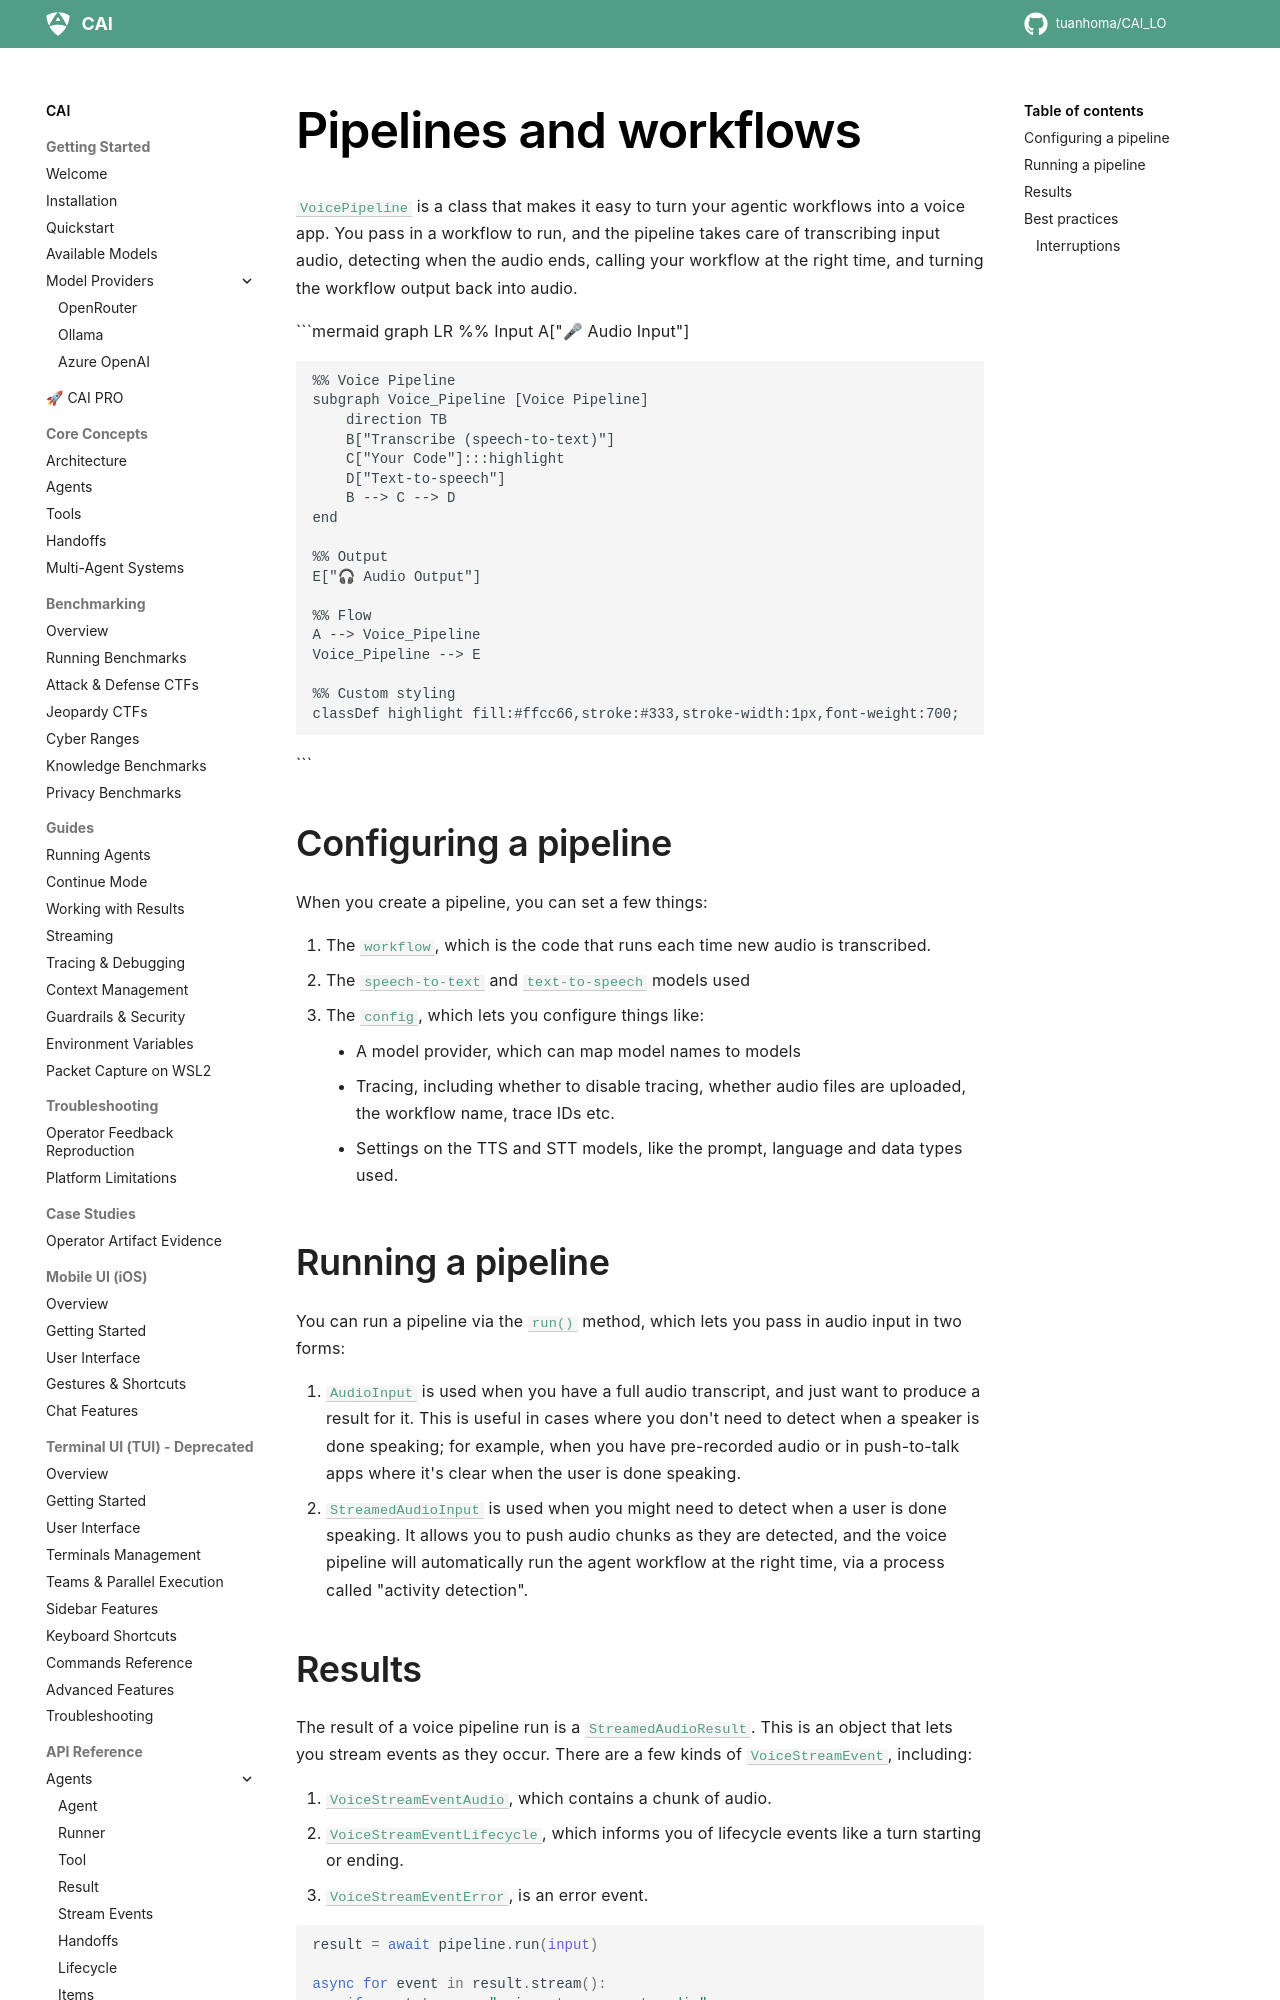

repository: tuanhoma/CAI_LO · page: voice/pipeline/index.html · generator: mkdocs

# Pipelines and workflows

[`VoicePipeline`][cai.sdk.agents.voice.pipeline.VoicePipeline] is a class that makes it easy to turn your agentic workflows into a voice app. You pass in a workflow to run, and the pipeline takes care of transcribing input audio, detecting when the audio ends, calling your workflow at the right time, and turning the workflow output back into audio.

```mermaid
graph LR
    %% Input
    A["🎤 Audio Input"]

    %% Voice Pipeline
    subgraph Voice_Pipeline [Voice Pipeline]
        direction TB
        B["Transcribe (speech-to-text)"]
        C["Your Code"]:::highlight
        D["Text-to-speech"]
        B --> C --> D
    end

    %% Output
    E["🎧 Audio Output"]

    %% Flow
    A --> Voice_Pipeline
    Voice_Pipeline --> E

    %% Custom styling
    classDef highlight fill:#ffcc66,stroke:#333,stroke-width:1px,font-weight:700;

```

## Configuring a pipeline

When you create a pipeline, you can set a few things:

1. The [`workflow`][cai.sdk.agents.voice.workflow.VoiceWorkflowBase], which is the code that runs each time new audio is transcribed.
2. The [`speech-to-text`][cai.sdk.agents.voice.model.STTModel] and [`text-to-speech`][cai.sdk.agents.voice.model.TTSModel] models used
3. The [`config`][cai.sdk.agents.voice.pipeline_config.VoicePipelineConfig], which lets you configure things like:
    - A model provider, which can map model names to models
    - Tracing, including whether to disable tracing, whether audio files are uploaded, the workflow name, trace IDs etc.
    - Settings on the TTS and STT models, like the prompt, language and data types used.

## Running a pipeline

You can run a pipeline via the [`run()`][cai.sdk.agents.voice.pipeline.VoicePipeline.run] method, which lets you pass in audio input in two forms:

1. [`AudioInput`][cai.sdk.agents.voice.input.AudioInput] is used when you have a full audio transcript, and just want to produce a result for it. This is useful in cases where you don't need to detect when a speaker is done speaking; for example, when you have pre-recorded audio or in push-to-talk apps where it's clear when the user is done speaking.
2. [`StreamedAudioInput`][cai.sdk.agents.voice.input.StreamedAudioInput] is used when you might need to detect when a user is done speaking. It allows you to push audio chunks as they are detected, and the voice pipeline will automatically run the agent workflow at the right time, via a process called "activity detection".
